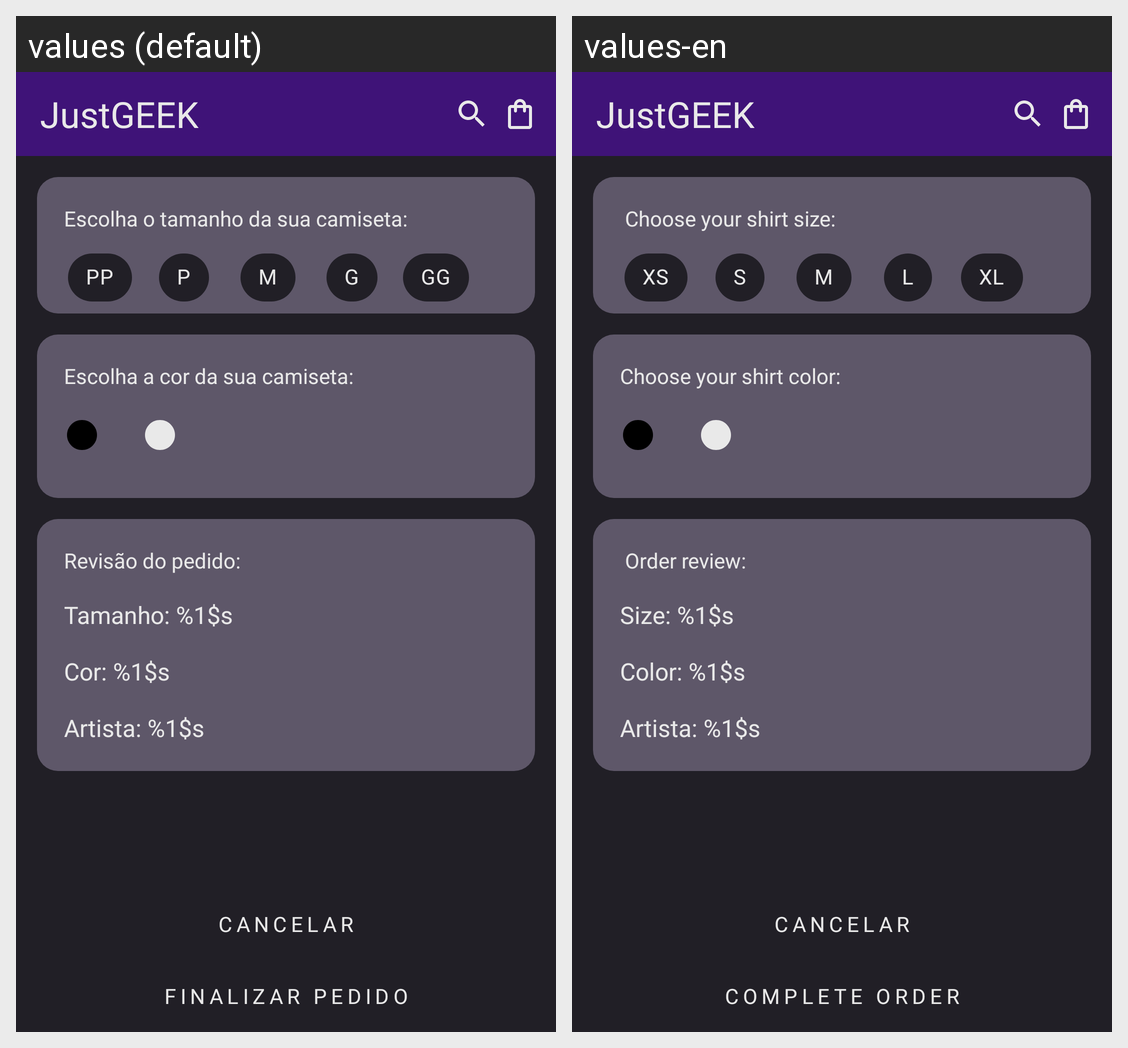

This grid shows one Android layout under two languages. Give, for every string resource on the screen, its name, the default text and each shown locale's text.
Android screen res/layout/activity_artist_form.xml rendered under 2 locales, left to right: values (default), values-en. Device: Nexus 5 (rendered at 1080×1920; each locale shown at half size, 540×960, under a caption strip naming it); theme Theme.Justgeekbaseapp.
Strings drawn on this screen, with the default value and each locale's value (text and hints the layout hard-codes, and strings that could not be matched under every locale, appear in the picture but are not listed):

title_choose_tam
  values: Escolha o tamanho da sua camiseta:
  values-en:  Choose your shirt size:

size_pp
  values: PP
  values-en: XS

size_p
  values: P
  values-en: S

size_m
  values: M
  values-en: M

size_g
  values: G
  values-en: L

size_gg
  values: GG
  values-en: XL

title_choose_color
  values: Escolha a cor da sua camiseta:
  values-en: Choose your shirt color:

title_request_revision
  values: Revisão do pedido:
  values-en:  Order review:

subtitle_size
  values: Tamanho: %1$s
  values-en: Size: %1$s

subtitle_color
  values: Cor: %1$s
  values-en: Color: %1$s

subtitle_author
  values: Artista: %1$s
  values-en: Artista: %1$s  [not translated; the default value is used]

title_button_finish_request
  values: FINALIZAR PEDIDO
  values-en: COMPLETE ORDER
